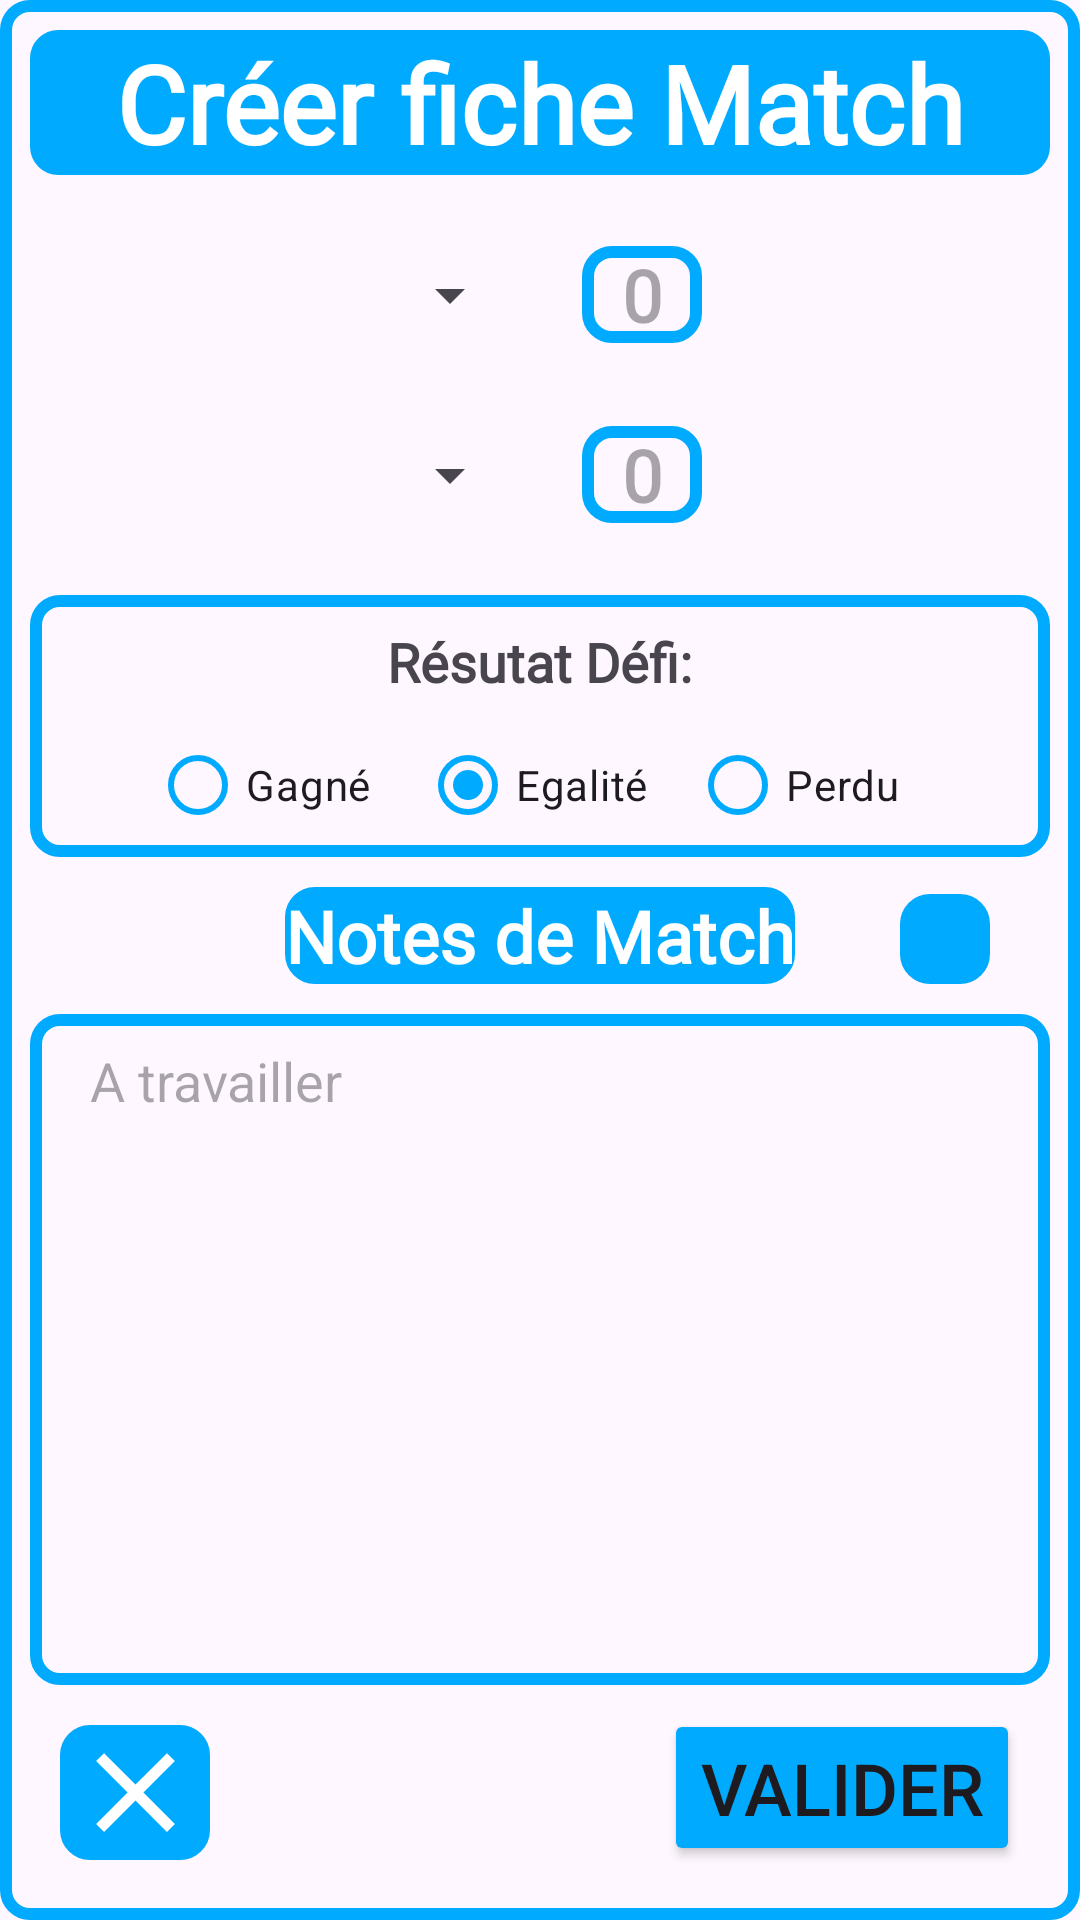

Android layout source for this screen:
<!-- AndroidManifest.xml: application theme Theme.FreeCoach -->
<!-- res/layout/activity_create_match.xml -->
<?xml version="1.0" encoding="utf-8"?>
<RelativeLayout xmlns:android="http://schemas.android.com/apk/res/android"
    xmlns:app="http://schemas.android.com/apk/res-auto"
    xmlns:tools="http://schemas.android.com/tools"
    android:layout_width="match_parent"
    android:layout_height="match_parent"
    tools:context=".CreateMatchActivity"
    android:padding="10dp"
    android:layout_centerHorizontal="true"
    android:background="@drawable/blue_border">

    <TextView
        android:id="@+id/create_match_title"
        android:layout_width="match_parent"
        android:layout_height="wrap_content"
        android:text="@string/create_match_title"
        android:textAlignment="center"
        android:textColor="@color/white"
        style="@style/DefaultTitleTextStyleBold"
        android:background="@drawable/red_border"
        android:backgroundTint="@color/blue"/>

    <LinearLayout
        android:id="@+id/create_home"
        android:layout_width="match_parent"
        android:layout_height="40dp"
        android:orientation="horizontal"
        android:gravity="center"
        android:layout_below="@id/create_match_title"
        android:layout_marginTop="20dp">

        <Spinner
            android:id="@+id/create_spinnerHome"
            android:layout_width="wrap_content"
            android:layout_height="match_parent"/>

        <EditText
            android:id="@+id/create_homeGoals"
            android:layout_width="40dp"
            android:layout_height="wrap_content"
            android:layout_marginLeft="20dp"
            android:hint="0"
            android:textAlignment="center"
            style="@style/DefaultSubTitleTextStyleBold"
            android:background="@drawable/blue_border"
            android:inputType="number"/>

    </LinearLayout>

    <LinearLayout
        android:id="@+id/create_outside"
        android:layout_width="match_parent"
        android:layout_height="40dp"
        android:orientation="horizontal"
        android:gravity="center"
        android:layout_below="@id/create_home"
        android:layout_marginTop="20dp">

        <Spinner
            android:id="@+id/create_spinnerOutside"
            android:layout_width="wrap_content"
            android:layout_height="match_parent"/>

        <EditText
            android:id="@+id/create_outsideGoals"
            android:layout_width="40dp"
            android:layout_height="wrap_content"
            android:layout_marginLeft="20dp"
            android:hint="0"
            android:textAlignment="center"
            style="@style/DefaultSubTitleTextStyleBold"
            android:background="@drawable/blue_border"
            android:inputType="number"
            android:imeOptions="actionDone"/>

    </LinearLayout>

    <RelativeLayout
        android:id="@+id/create_challenge"
        android:layout_width="match_parent"
        android:layout_height="wrap_content"
        android:layout_centerHorizontal="true"
        android:layout_below="@id/create_outside"
        android:layout_marginTop="20dp"
        android:background="@drawable/blue_border">

        <TextView
            android:id="@+id/create_result_label"
            android:layout_width="wrap_content"
            android:layout_height="wrap_content"
            android:text="@string/create_match_challengeResult"
            android:layout_centerHorizontal="true"
            android:layout_marginTop="10dp"
            style="@style/DefaultTextStyleBold"/>

        <LinearLayout
            android:layout_width="wrap_content"
            android:layout_height="wrap_content"
            android:layout_below="@id/create_result_label"
            android:layout_centerHorizontal="true"
            android:layout_marginTop="5dp">

            <RadioButton
                android:id="@+id/create_rbWin"
                android:layout_width="80dp"
                android:layout_height="wrap_content"
                android:layout_marginRight="10dp"
                android:layout_weight="1"
                android:text="@string/create_match_win"
                app:buttonTint="@color/blue"/>

            <RadioButton
                android:id="@+id/create_rbEquality"
                android:layout_width="80dp"
                android:layout_height="wrap_content"
                android:layout_marginRight="10dp"
                android:layout_weight="1"
                android:text="@string/create_match_equality"
                app:buttonTint="@color/blue"
                android:checked="true"/>

            <RadioButton
                android:id="@+id/create_rbLoose"
                android:layout_width="80dp"
                android:layout_height="wrap_content"
                android:layout_weight="1"
                android:text="@string/create_match_lose"
                app:buttonTint="@color/blue"/>

        </LinearLayout>

    </RelativeLayout>

    <TextView
        android:id="@+id/create_reportTitle"
        android:layout_width="wrap_content"
        android:layout_height="wrap_content"
        android:layout_below="@id/create_challenge"
        android:text="@string/create_match_report_title"
        android:textColor="@color/white"
        android:layout_centerHorizontal="true"
        android:layout_marginTop="10dp"
        style="@style/DefaultSubTitleTextStyleBold"
        android:background="@drawable/blue_border"
        android:backgroundTint="@color/blue"/>

    <ImageView
        android:id="@+id/create_finish_note_button"
        android:layout_width="30dp"
        android:layout_height="30dp"
        android:src="@drawable/done_button"
        android:layout_alignParentEnd="true"
        android:layout_marginRight="20dp"
        android:background="@drawable/blue_border"
        android:backgroundTint="@color/blue"
        android:layout_above="@id/create_reportEditText"
        app:tint="@color/white" />

    <EditText
        android:id="@+id/create_reportEditText"
        android:layout_width="match_parent"
        android:layout_height="match_parent"
        android:layout_above="@id/createMatchValidButton"
        android:layout_below="@id/create_reportTitle"
        android:layout_centerVertical="false"
        android:layout_marginTop="10dp"
        android:layout_marginBottom="8dp"
        android:background="@drawable/blue_border"
        android:hint="A travailler"
        android:gravity="top"
        android:paddingLeft="20dp"
        android:paddingTop="10dp"/>

    <Button
        android:id="@+id/createMatchValidButton"
        android:layout_width="wrap_content"
        android:layout_height="wrap_content"
        android:layout_alignParentEnd="true"
        android:layout_alignParentBottom="true"
        android:layout_marginEnd="10dp"
        android:layout_marginBottom="8dp"
        android:backgroundTint="@color/blue"
        android:text="@string/edit_valid_button"
        android:textSize="24dp"/>

    <ImageView
        android:id="@+id/createMatchExitButton"
        android:layout_width="50dp"
        android:layout_height="45dp"
        android:src="@drawable/close_button"
        android:layout_alignParentBottom="true"
        android:layout_alignParentStart="true"
        android:background="@drawable/blue_border"
        android:backgroundTint="@color/blue"
        app:tint="@color/white"
        android:layout_marginBottom="10dp"
        android:layout_marginStart="10dp"/>


</RelativeLayout>
<!-- resources referenced by this layout -->
<resources>
  <color name="blue">#00AAFF</color>
  <color name="white">#FFFFFFFF</color>
  <!-- drawable blue_border (drawable) -->
  <?xml version="1.0" encoding="utf-8"?>
  <shape xmlns:android="http://schemas.android.com/apk/res/android"
      android:shape="rectangle">
  
      <stroke
          android:width="4dp"
          android:color="@color/blue"/>
  
      <corners
          android:radius="8dp"/>
  
  </shape>
  <!-- drawable close_button (drawable) -->
  <vector android:height="24dp" android:tint="#F35F5F"
      android:viewportHeight="24" android:viewportWidth="24"
      android:width="24dp" xmlns:android="http://schemas.android.com/apk/res/android">
      <path android:fillColor="@android:color/white" android:pathData="M19,6.41L17.59,5 12,10.59 6.41,5 5,6.41 10.59,12 5,17.59 6.41,19 12,13.41 17.59,19 19,17.59 13.41,12z"/>
  </vector>
  <!-- drawable red_border (drawable) -->
  <?xml version="1.0" encoding="utf-8"?>
  <shape xmlns:android="http://schemas.android.com/apk/res/android"
      android:shape="rectangle">
  
      <stroke
          android:width="3dp"
          android:color="@color/red"/>
  
      <corners
          android:radius="8dp"/>
  
  </shape>
  <string name="create_match_challengeResult">Résutat Défi:</string>
  <string name="create_match_equality">Egalité</string>
  <string name="create_match_lose">Perdu</string>
  <string name="create_match_report_title">Notes de Match</string>
  <string name="create_match_title">Créer fiche Match</string>
  <string name="create_match_win">Gagné</string>
  <string name="edit_valid_button">VALIDER</string>
  <style name="DefaultSubTitleTextStyleBold">
          <item name="android:fontFamily">@font/comic_neue</item>
          <item name="android:textStyle">bold</item>
          <item name="android:textSize">24dp</item>
      </style>
  <style name="DefaultTextStyleBold">
          <item name="android:fontFamily">@font/comic_neue</item>
          <item name="android:textStyle">bold</item>
          <item name="android:textSize">18dp</item>
      </style>
  <style name="DefaultTitleTextStyleBold">
          <item name="android:fontFamily">@font/comic_neue</item>
          <item name="android:textStyle">bold</item>
          <item name="android:textSize">36dp</item>
      </style>
  <style name="Theme.FreeCoach" parent="Base.Theme.FreeCoach" />
  <color name="red">#F35F5F</color>
  <style name="Base.Theme.FreeCoach" parent="Theme.Material3.DayNight.NoActionBar">
          
          
      </style>
</resources>
